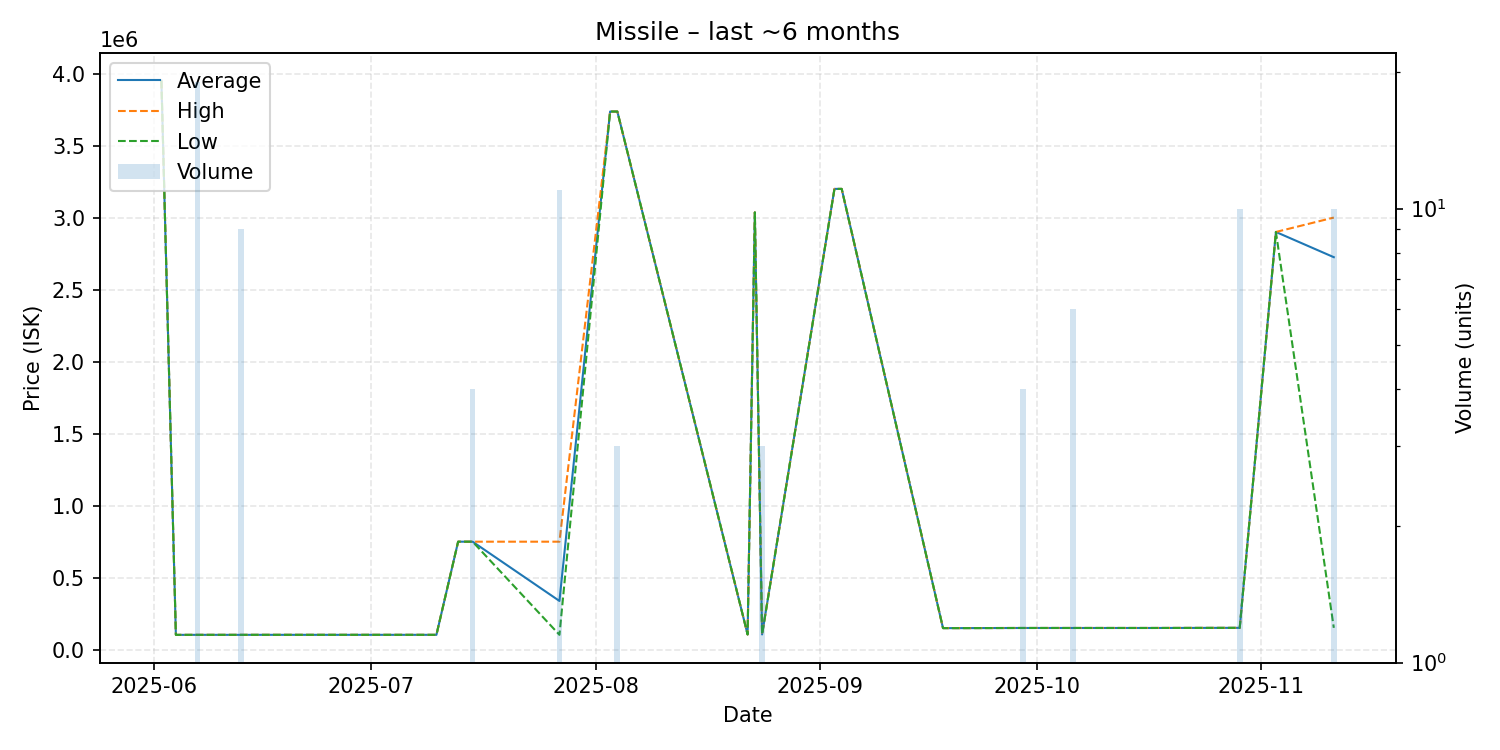

The file beside this chart, header and first rows:
date, average, highest, lowest, order_count, volume
2025-06-02, 3950000, 3950000, 3950000, 1, 1
2025-06-04, 103100, 103100, 103100, 1, 1
2025-06-07, 103300, 103300, 103300, 1, 19
2025-06-13, 103300, 103300, 103300, 1, 9
2025-06-17, 103400, 103400, 103400, 1, 1
2025-07-10, 103400, 103400, 103400, 1, 1
2025-07-13, 750000, 750000, 750000, 1, 1
2025-07-14, 750000, 750000, 750000, 1, 1
2025-07-15, 750000, 750000, 750000, 1, 4
2025-07-27, 338527, 750000, 103400, 3, 11
2025-08-03, 3736000, 3736000, 3736000, 1, 1
2025-08-04, 3736000, 3736000, 3736000, 1, 3
2025-08-22, 106000, 106000, 106000, 1, 1
2025-08-23, 3036000, 3036000, 3036000, 1, 1
2025-08-24, 106100, 106100, 106100, 1, 3
2025-09-03, 3199000, 3199000, 3199000, 1, 1
2025-09-04, 3199000, 3199000, 3199000, 1, 1
2025-09-18, 150000, 150000, 150000, 1, 1
2025-09-20, 150000, 150000, 150000, 1, 1
2025-09-29, 151000, 151000, 151000, 2, 4
2025-10-06, 151000, 151000, 151000, 2, 6
2025-10-17, 151000, 151000, 151000, 1, 1
2025-10-29, 151900, 151900, 151900, 1, 10
2025-11-03, 2900000, 2900000, 2900000, 1, 1
2025-11-11, 2724900, 3000000, 152000, 4, 10
